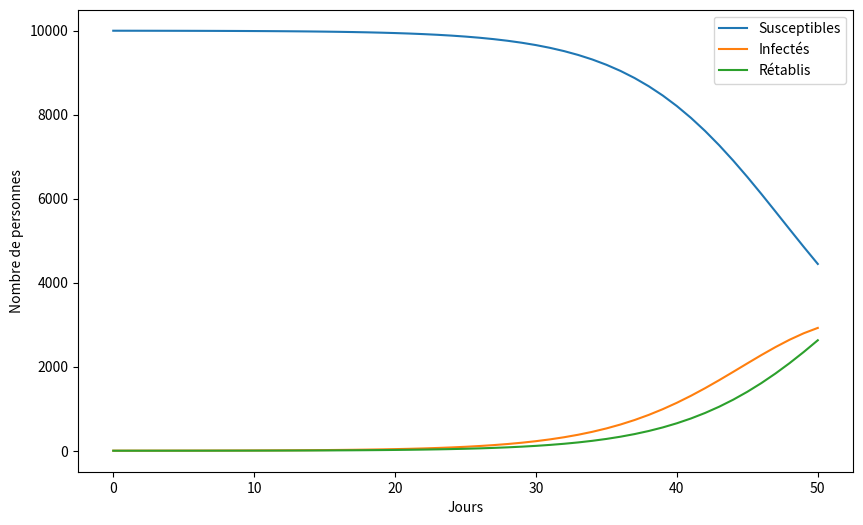

Here is the Python script that generated this plot:
# beta et gamma constants on remarque que 
# S diminue et que I et R augmentent


import numpy as np
import matplotlib.pyplot as plt

# Paramètres
N = 10000  # Population totale
I0 = 1     # Nombre initial d'infectés
S0 = N - I0 # Nombre initial de susceptibles
R0 = 0     # Nombre initial de rétablis
beta = 0.3 # Taux de transmission
gamma = 0.1 # Taux de guérison

# Simulation sur 50 jours
days = 50
S, I, R = [S0], [I0], [R0]

for _ in range(days):
    new_infections = (beta * S[-1] * I[-1]) / N
    new_recoveries = gamma * I[-1]
    S.append(S[-1] - new_infections)
    I.append(I[-1] + new_infections - new_recoveries)
    R.append(R[-1] + new_recoveries)

# Affichage des résultats
plt.figure(figsize=(10,6))
plt.plot(S, label='Susceptibles')
plt.plot(I, label='Infectés')
plt.plot(R, label='Rétablis')
plt.xlabel('Jours')
plt.ylabel('Nombre de personnes')
plt.legend()
plt.show()
